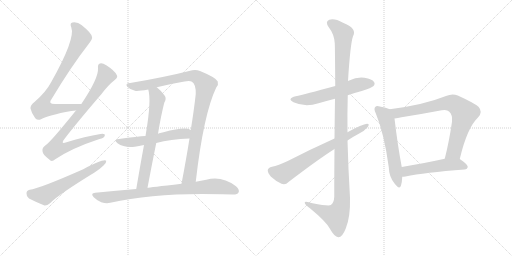
t = 0.00 s
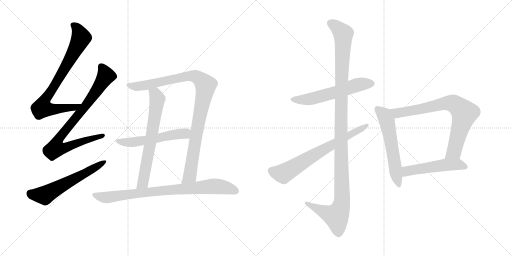
t = 2.20 s
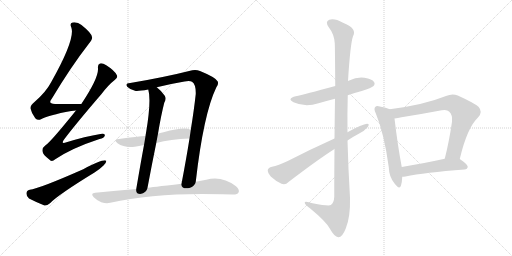
t = 4.41 s
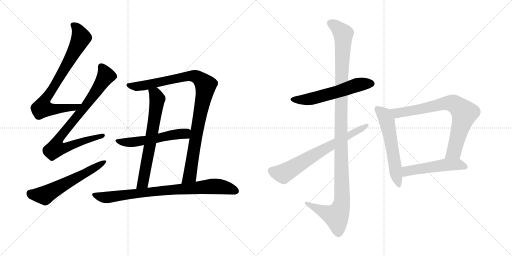
t = 6.61 s
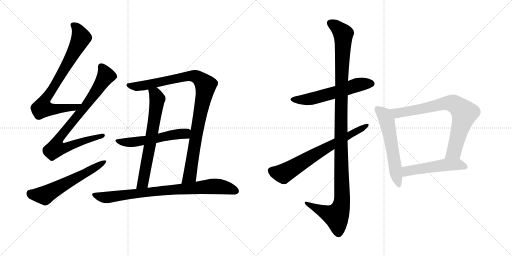
t = 8.81 s
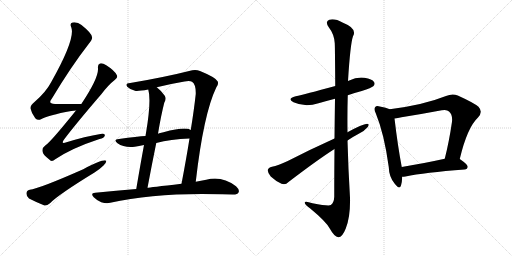
t = 11.02 s

The animated SVG that drew these frames (rendered in a browser with its animation timeline set to each time). Animation: 13 CSS @keyframes rules; one cycle of 11.02 s.

<svg version="1.1" viewBox="0 0 2048 1024" xmlns="http://www.w3.org/2000/svg">
  <g stroke="lightgray" stroke-dasharray="1,1" stroke-width="1" transform="scale(4, 4)">
    <line x1="0" y1="0" x2="256" y2="256"></line>
    <line x1="256" y1="0" x2="0" y2="256"></line>
    <line x1="128" y1="0" x2="128" y2="256"></line>
    <line x1="0" y1="128" x2="256" y2="128"></line>
    <line x1="256" y1="0" x2="512" y2="256"></line>
    <line x1="512" y1="0" x2="256" y2="256"></line>
    <line x1="384" y1="0" x2="384" y2="256"></line>
    <line x1="256" y1="128" x2="512" y2="128"></line>
  </g>
<g transform="scale(1, -1) translate(0, -850)">
   <style type="text/css">
    @keyframes keyframes0 {
      from {
       stroke: black;
       stroke-dashoffset: 790;
       stroke-width: 128;
       }
       72% {
       animation-timing-function: step-end;
       stroke: black;
       stroke-dashoffset: 0;
       stroke-width: 128;
       }
       to {
       stroke: black;
       stroke-width: 1024;
       }
       }
       #make-me-a-hanzi-animation-0 {
         animation: keyframes0 0.892904s both;
         animation-delay: 0.000000s;
         animation-timing-function: linear;
       }
    @keyframes keyframes1 {
      from {
       stroke: black;
       stroke-dashoffset: 828;
       stroke-width: 128;
       }
       73% {
       animation-timing-function: step-end;
       stroke: black;
       stroke-dashoffset: 0;
       stroke-width: 128;
       }
       to {
       stroke: black;
       stroke-width: 1024;
       }
       }
       #make-me-a-hanzi-animation-1 {
         animation: keyframes1 0.923828s both;
         animation-delay: 0.892904s;
         animation-timing-function: linear;
       }
    @keyframes keyframes2 {
      from {
       stroke: black;
       stroke-dashoffset: 592;
       stroke-width: 128;
       }
       66% {
       animation-timing-function: step-end;
       stroke: black;
       stroke-dashoffset: 0;
       stroke-width: 128;
       }
       to {
       stroke: black;
       stroke-width: 1024;
       }
       }
       #make-me-a-hanzi-animation-2 {
         animation: keyframes2 0.731771s both;
         animation-delay: 1.816732s;
         animation-timing-function: linear;
       }
    @keyframes keyframes3 {
      from {
       stroke: black;
       stroke-dashoffset: 986;
       stroke-width: 128;
       }
       76% {
       animation-timing-function: step-end;
       stroke: black;
       stroke-dashoffset: 0;
       stroke-width: 128;
       }
       to {
       stroke: black;
       stroke-width: 1024;
       }
       }
       #make-me-a-hanzi-animation-3 {
         animation: keyframes3 1.052409s both;
         animation-delay: 2.548503s;
         animation-timing-function: linear;
       }
    @keyframes keyframes4 {
      from {
       stroke: black;
       stroke-dashoffset: 668;
       stroke-width: 128;
       }
       68% {
       animation-timing-function: step-end;
       stroke: black;
       stroke-dashoffset: 0;
       stroke-width: 128;
       }
       to {
       stroke: black;
       stroke-width: 1024;
       }
       }
       #make-me-a-hanzi-animation-4 {
         animation: keyframes4 0.793620s both;
         animation-delay: 3.600911s;
         animation-timing-function: linear;
       }
    @keyframes keyframes5 {
      from {
       stroke: black;
       stroke-dashoffset: 547;
       stroke-width: 128;
       }
       64% {
       animation-timing-function: step-end;
       stroke: black;
       stroke-dashoffset: 0;
       stroke-width: 128;
       }
       to {
       stroke: black;
       stroke-width: 1024;
       }
       }
       #make-me-a-hanzi-animation-5 {
         animation: keyframes5 0.695150s both;
         animation-delay: 4.394531s;
         animation-timing-function: linear;
       }
    @keyframes keyframes6 {
      from {
       stroke: black;
       stroke-dashoffset: 827;
       stroke-width: 128;
       }
       73% {
       animation-timing-function: step-end;
       stroke: black;
       stroke-dashoffset: 0;
       stroke-width: 128;
       }
       to {
       stroke: black;
       stroke-width: 1024;
       }
       }
       #make-me-a-hanzi-animation-6 {
         animation: keyframes6 0.923014s both;
         animation-delay: 5.089681s;
         animation-timing-function: linear;
       }
    @keyframes keyframes7 {
      from {
       stroke: black;
       stroke-dashoffset: 576;
       stroke-width: 128;
       }
       65% {
       animation-timing-function: step-end;
       stroke: black;
       stroke-dashoffset: 0;
       stroke-width: 128;
       }
       to {
       stroke: black;
       stroke-width: 1024;
       }
       }
       #make-me-a-hanzi-animation-7 {
         animation: keyframes7 0.718750s both;
         animation-delay: 6.012695s;
         animation-timing-function: linear;
       }
    @keyframes keyframes8 {
      from {
       stroke: black;
       stroke-dashoffset: 1187;
       stroke-width: 128;
       }
       79% {
       animation-timing-function: step-end;
       stroke: black;
       stroke-dashoffset: 0;
       stroke-width: 128;
       }
       to {
       stroke: black;
       stroke-width: 1024;
       }
       }
       #make-me-a-hanzi-animation-8 {
         animation: keyframes8 1.215983s both;
         animation-delay: 6.731445s;
         animation-timing-function: linear;
       }
    @keyframes keyframes9 {
      from {
       stroke: black;
       stroke-dashoffset: 691;
       stroke-width: 128;
       }
       69% {
       animation-timing-function: step-end;
       stroke: black;
       stroke-dashoffset: 0;
       stroke-width: 128;
       }
       to {
       stroke: black;
       stroke-width: 1024;
       }
       }
       #make-me-a-hanzi-animation-9 {
         animation: keyframes9 0.812337s both;
         animation-delay: 7.947428s;
         animation-timing-function: linear;
       }
    @keyframes keyframes10 {
      from {
       stroke: black;
       stroke-dashoffset: 575;
       stroke-width: 128;
       }
       65% {
       animation-timing-function: step-end;
       stroke: black;
       stroke-dashoffset: 0;
       stroke-width: 128;
       }
       to {
       stroke: black;
       stroke-width: 1024;
       }
       }
       #make-me-a-hanzi-animation-10 {
         animation: keyframes10 0.717936s both;
         animation-delay: 8.759766s;
         animation-timing-function: linear;
       }
    @keyframes keyframes11 {
      from {
       stroke: black;
       stroke-dashoffset: 762;
       stroke-width: 128;
       }
       71% {
       animation-timing-function: step-end;
       stroke: black;
       stroke-dashoffset: 0;
       stroke-width: 128;
       }
       to {
       stroke: black;
       stroke-width: 1024;
       }
       }
       #make-me-a-hanzi-animation-11 {
         animation: keyframes11 0.870117s both;
         animation-delay: 9.477702s;
         animation-timing-function: linear;
       }
    @keyframes keyframes12 {
      from {
       stroke: black;
       stroke-dashoffset: 513;
       stroke-width: 128;
       }
       63% {
       animation-timing-function: step-end;
       stroke: black;
       stroke-dashoffset: 0;
       stroke-width: 128;
       }
       to {
       stroke: black;
       stroke-width: 1024;
       }
       }
       #make-me-a-hanzi-animation-12 {
         animation: keyframes12 0.667480s both;
         animation-delay: 10.347819s;
         animation-timing-function: linear;
       }
</style>
<path d="M 324 434 Q 269 435 223 434 Q 189 433 207 455 Q 283 582 356 676 Q 371 695 368 702 Q 367 717 326 750 Q 310 763 290 760 Q 278 757 285 741 Q 303 696 205 522 Q 184 482 139 443 Q 120 428 122 416 Q 126 397 141 377 Q 151 367 164 373 Q 192 389 285 406 Q 295 407 304 408 C 334 411 354 434 324 434 Z" fill="lightgray"></path> 
<path d="M 304 408 Q 199 278 181 268 Q 168 259 170 245 Q 171 232 196 213 Q 206 200 221 213 Q 288 258 398 294 Q 417 298 419 307 Q 422 317 402 314 Q 341 304 266 281 Q 241 272 257 293 Q 302 353 406 474 Q 434 511 460 531 Q 473 541 467 550 Q 457 569 425 589 Q 409 599 400 596 Q 390 593 392 577 Q 395 538 326 435 L 304 408 Z" fill="lightgray"></path> 
<path d="M 119 91 Q 106 88 106 77 Q 105 64 116 56 Q 141 43 178 28 Q 188 27 200 37 Q 231 70 378 160 Q 399 173 414 188 Q 426 198 425 207 Q 415 216 333 173 Q 156 95 119 91 Z" fill="lightgray"></path> 
<path d="M 783 123 Q 814 394 865 500 Q 875 512 871 524 Q 864 540 800 566 Q 784 573 769 569 Q 658 541 521 518 Q 499 517 509 503 Q 521 491 540 487 Q 549 484 593 492 L 627 501 Q 679 514 738 524 Q 759 528 768 523 Q 784 513 783 474 Q 776 410 763 330 L 758 296 Q 745 214 726 115 C 720 86 779 93 783 123 Z" fill="lightgray"></path> 
<path d="M 593 492 Q 606 450 584 318 Q 583 314 582 306 L 576 270 Q 563 200 545 94 C 540 64 584 70 590 99 Q 608 195 625 278 L 632 315 Q 644 388 657 439 Q 667 455 659 467 Q 643 489 627 501 C 604 520 587 521 593 492 Z" fill="lightgray"></path> 
<path d="M 582 306 Q 552 305 476 294 Q 451 293 470 277 Q 497 258 539 263 Q 555 266 576 270 L 625 278 Q 682 293 758 296 C 788 297 790 318 763 330 Q 742 345 654 321 Q 645 320 637 317 Q 634 317 632 315 L 582 306 Z" fill="lightgray"></path> 
<path d="M 545 94 Q 466 88 381 79 Q 360 78 375 61 Q 388 48 405 41 Q 426 35 441 39 Q 627 81 889 73 Q 910 73 930 72 Q 949 71 954 80 Q 960 90 944 105 Q 887 148 825 131 Q 804 128 783 123 L 726 115 Q 597 100 590 99 L 545 94 Z" fill="lightgray"></path> 
<path d="M 1391 469 Q 1418 479 1447 486 Q 1487 499 1493 505 Q 1502 514 1496 522 Q 1489 534 1458 539 Q 1427 543 1397 528 Q 1394 527 1392 526 L 1341 506 Q 1217 472 1183 465 Q 1146 456 1174 441 Q 1220 420 1274 437 Q 1305 446 1340 455 L 1391 469 Z" fill="lightgray"></path> 
<path d="M 1338 254 Q 1337 169 1337 63 Q 1336 39 1323 30 Q 1317 24 1250 37 Q 1216 49 1219 38 Q 1220 31 1241 16 Q 1304 -36 1319 -64 Q 1338 -98 1353 -99 Q 1369 -100 1383 -64 Q 1402 -18 1400 59 Q 1393 174 1390 288 L 1390 321 Q 1389 396 1391 469 L 1392 526 Q 1401 673 1412 705 Q 1430 736 1372 759 Q 1338 778 1317 771 Q 1299 764 1315 741 Q 1337 713 1339 677 Q 1340 659 1341 506 L 1340 455 Q 1339 388 1338 296 L 1338 254 Z" fill="lightgray"></path> 
<path d="M 1338 296 Q 1238 251 1151 206 Q 1112 188 1088 183 Q 1073 179 1071 170 Q 1070 160 1083 144 Q 1102 126 1126 115 Q 1142 109 1154 122 Q 1269 210 1338 254 L 1390 288 Q 1412 303 1435 315 Q 1459 327 1471 342 Q 1480 355 1468 355 Q 1450 354 1390 321 L 1338 296 Z" fill="lightgray"></path> 
<path d="M 1559 413 Q 1546 419 1519 424 Q 1506 428 1501 422 Q 1494 415 1503 397 Q 1537 315 1555 182 Q 1556 142 1579 115 Q 1598 90 1604 108 Q 1608 121 1609 143 L 1607 182 Q 1591 266 1578 376 C 1574 406 1574 407 1559 413 Z" fill="lightgray"></path> 
<path d="M 1839 214 Q 1869 340 1912 380 Q 1933 402 1914 423 Q 1895 439 1831 468 Q 1809 477 1784 466 Q 1694 430 1559 413 C 1529 409 1548 372 1578 376 Q 1591 377 1606 381 Q 1688 394 1767 409 Q 1788 413 1796 404 Q 1811 391 1808 363 Q 1796 281 1779 215 C 1772 186 1832 185 1839 214 Z" fill="lightgray"></path> 
<path d="M 1609 143 Q 1615 143 1622 144 Q 1697 160 1858 172 Q 1870 173 1871 183 Q 1871 192 1839 214 C 1824 225 1808 221 1779 215 Q 1683 194 1607 182 C 1577 177 1579 141 1609 143 Z" fill="lightgray"></path> 
      <clipPath id="make-me-a-hanzi-clip-0">
      <path d="M 324 434 Q 269 435 223 434 Q 189 433 207 455 Q 283 582 356 676 Q 371 695 368 702 Q 367 717 326 750 Q 310 763 290 760 Q 278 757 285 741 Q 303 696 205 522 Q 184 482 139 443 Q 120 428 122 416 Q 126 397 141 377 Q 151 367 164 373 Q 192 389 285 406 Q 295 407 304 408 C 334 411 354 434 324 434 Z" fill="lightgray"></path>
      </clipPath>
      <path clip-path="url(#make-me-a-hanzi-clip-0)" d="M 293 749 L 310 733 L 325 699 L 288 626 L 175 441 L 169 418 L 194 413 L 249 415 L 297 421 L 316 433 " fill="none" id="make-me-a-hanzi-animation-0" stroke-dasharray="662 1324" stroke-linecap="round"></path>

      <clipPath id="make-me-a-hanzi-clip-1">
      <path d="M 304 408 Q 199 278 181 268 Q 168 259 170 245 Q 171 232 196 213 Q 206 200 221 213 Q 288 258 398 294 Q 417 298 419 307 Q 422 317 402 314 Q 341 304 266 281 Q 241 272 257 293 Q 302 353 406 474 Q 434 511 460 531 Q 473 541 467 550 Q 457 569 425 589 Q 409 599 400 596 Q 390 593 392 577 Q 395 538 326 435 L 304 408 Z" fill="lightgray"></path>
      </clipPath>
      <path clip-path="url(#make-me-a-hanzi-clip-1)" d="M 405 583 L 424 547 L 371 463 L 240 303 L 232 264 L 264 260 L 340 289 L 410 307 " fill="none" id="make-me-a-hanzi-animation-1" stroke-dasharray="700 1400" stroke-linecap="round"></path>

      <clipPath id="make-me-a-hanzi-clip-2">
      <path d="M 119 91 Q 106 88 106 77 Q 105 64 116 56 Q 141 43 178 28 Q 188 27 200 37 Q 231 70 378 160 Q 399 173 414 188 Q 426 198 425 207 Q 415 216 333 173 Q 156 95 119 91 Z" fill="lightgray"></path>
      </clipPath>
      <path clip-path="url(#make-me-a-hanzi-clip-2)" d="M 120 77 L 177 69 L 421 203 " fill="none" id="make-me-a-hanzi-animation-2" stroke-dasharray="464 928" stroke-linecap="round"></path>

      <clipPath id="make-me-a-hanzi-clip-3">
      <path d="M 783 123 Q 814 394 865 500 Q 875 512 871 524 Q 864 540 800 566 Q 784 573 769 569 Q 658 541 521 518 Q 499 517 509 503 Q 521 491 540 487 Q 549 484 593 492 L 627 501 Q 679 514 738 524 Q 759 528 768 523 Q 784 513 783 474 Q 776 410 763 330 L 758 296 Q 745 214 726 115 C 720 86 779 93 783 123 Z" fill="lightgray"></path>
      </clipPath>
      <path clip-path="url(#make-me-a-hanzi-clip-3)" d="M 516 510 L 545 504 L 752 546 L 779 546 L 799 535 L 822 509 L 762 158 L 758 145 L 732 122 " fill="none" id="make-me-a-hanzi-animation-3" stroke-dasharray="858 1716" stroke-linecap="round"></path>

      <clipPath id="make-me-a-hanzi-clip-4">
      <path d="M 593 492 Q 606 450 584 318 Q 583 314 582 306 L 576 270 Q 563 200 545 94 C 540 64 584 70 590 99 Q 608 195 625 278 L 632 315 Q 644 388 657 439 Q 667 455 659 467 Q 643 489 627 501 C 604 520 587 521 593 492 Z" fill="lightgray"></path>
      </clipPath>
      <path clip-path="url(#make-me-a-hanzi-clip-4)" d="M 600 489 L 621 474 L 629 455 L 574 127 L 552 102 " fill="none" id="make-me-a-hanzi-animation-4" stroke-dasharray="540 1080" stroke-linecap="round"></path>

      <clipPath id="make-me-a-hanzi-clip-5">
      <path d="M 582 306 Q 552 305 476 294 Q 451 293 470 277 Q 497 258 539 263 Q 555 266 576 270 L 625 278 Q 682 293 758 296 C 788 297 790 318 763 330 Q 742 345 654 321 Q 645 320 637 317 Q 634 317 632 315 L 582 306 Z" fill="lightgray"></path>
      </clipPath>
      <path clip-path="url(#make-me-a-hanzi-clip-5)" d="M 471 286 L 516 280 L 553 284 L 692 312 L 732 314 L 756 325 " fill="none" id="make-me-a-hanzi-animation-5" stroke-dasharray="419 838" stroke-linecap="round"></path>

      <clipPath id="make-me-a-hanzi-clip-6">
      <path d="M 545 94 Q 466 88 381 79 Q 360 78 375 61 Q 388 48 405 41 Q 426 35 441 39 Q 627 81 889 73 Q 910 73 930 72 Q 949 71 954 80 Q 960 90 944 105 Q 887 148 825 131 Q 804 128 783 123 L 726 115 Q 597 100 590 99 L 545 94 Z" fill="lightgray"></path>
      </clipPath>
      <path clip-path="url(#make-me-a-hanzi-clip-6)" d="M 378 70 L 426 60 L 689 93 L 851 105 L 896 101 L 943 86 " fill="none" id="make-me-a-hanzi-animation-6" stroke-dasharray="699 1398" stroke-linecap="round"></path>

      <clipPath id="make-me-a-hanzi-clip-7">
      <path d="M 1391 469 Q 1418 479 1447 486 Q 1487 499 1493 505 Q 1502 514 1496 522 Q 1489 534 1458 539 Q 1427 543 1397 528 Q 1394 527 1392 526 L 1341 506 Q 1217 472 1183 465 Q 1146 456 1174 441 Q 1220 420 1274 437 Q 1305 446 1340 455 L 1391 469 Z" fill="lightgray"></path>
      </clipPath>
      <path clip-path="url(#make-me-a-hanzi-clip-7)" d="M 1175 454 L 1223 451 L 1327 476 L 1426 510 L 1486 515 " fill="none" id="make-me-a-hanzi-animation-7" stroke-dasharray="448 896" stroke-linecap="round"></path>

      <clipPath id="make-me-a-hanzi-clip-8">
      <path d="M 1338 254 Q 1337 169 1337 63 Q 1336 39 1323 30 Q 1317 24 1250 37 Q 1216 49 1219 38 Q 1220 31 1241 16 Q 1304 -36 1319 -64 Q 1338 -98 1353 -99 Q 1369 -100 1383 -64 Q 1402 -18 1400 59 Q 1393 174 1390 288 L 1390 321 Q 1389 396 1391 469 L 1392 526 Q 1401 673 1412 705 Q 1430 736 1372 759 Q 1338 778 1317 771 Q 1299 764 1315 741 Q 1337 713 1339 677 Q 1340 659 1341 506 L 1340 455 Q 1339 388 1338 296 L 1338 254 Z" fill="lightgray"></path>
      </clipPath>
      <path clip-path="url(#make-me-a-hanzi-clip-8)" d="M 1324 755 L 1352 737 L 1373 713 L 1363 323 L 1368 49 L 1362 17 L 1345 -15 L 1279 10 L 1239 29 L 1237 36 L 1226 36 " fill="none" id="make-me-a-hanzi-animation-8" stroke-dasharray="1059 2118" stroke-linecap="round"></path>

      <clipPath id="make-me-a-hanzi-clip-9">
      <path d="M 1338 296 Q 1238 251 1151 206 Q 1112 188 1088 183 Q 1073 179 1071 170 Q 1070 160 1083 144 Q 1102 126 1126 115 Q 1142 109 1154 122 Q 1269 210 1338 254 L 1390 288 Q 1412 303 1435 315 Q 1459 327 1471 342 Q 1480 355 1468 355 Q 1450 354 1390 321 L 1338 296 Z" fill="lightgray"></path>
      </clipPath>
      <path clip-path="url(#make-me-a-hanzi-clip-9)" d="M 1084 167 L 1117 157 L 1138 158 L 1466 348 " fill="none" id="make-me-a-hanzi-animation-9" stroke-dasharray="563 1126" stroke-linecap="round"></path>

      <clipPath id="make-me-a-hanzi-clip-10">
      <path d="M 1559 413 Q 1546 419 1519 424 Q 1506 428 1501 422 Q 1494 415 1503 397 Q 1537 315 1555 182 Q 1556 142 1579 115 Q 1598 90 1604 108 Q 1608 121 1609 143 L 1607 182 Q 1591 266 1578 376 C 1574 406 1574 407 1559 413 Z" fill="lightgray"></path>
      </clipPath>
      <path clip-path="url(#make-me-a-hanzi-clip-10)" d="M 1509 414 L 1538 389 L 1547 368 L 1592 114 " fill="none" id="make-me-a-hanzi-animation-10" stroke-dasharray="447 894" stroke-linecap="round"></path>

      <clipPath id="make-me-a-hanzi-clip-11">
      <path d="M 1839 214 Q 1869 340 1912 380 Q 1933 402 1914 423 Q 1895 439 1831 468 Q 1809 477 1784 466 Q 1694 430 1559 413 C 1529 409 1548 372 1578 376 Q 1591 377 1606 381 Q 1688 394 1767 409 Q 1788 413 1796 404 Q 1811 391 1808 363 Q 1796 281 1779 215 C 1772 186 1832 185 1839 214 Z" fill="lightgray"></path>
      </clipPath>
      <path clip-path="url(#make-me-a-hanzi-clip-11)" d="M 1568 410 L 1595 398 L 1788 438 L 1825 430 L 1857 397 L 1856 387 L 1819 252 L 1787 220 " fill="none" id="make-me-a-hanzi-animation-11" stroke-dasharray="634 1268" stroke-linecap="round"></path>

      <clipPath id="make-me-a-hanzi-clip-12">
      <path d="M 1609 143 Q 1615 143 1622 144 Q 1697 160 1858 172 Q 1870 173 1871 183 Q 1871 192 1839 214 C 1824 225 1808 221 1779 215 Q 1683 194 1607 182 C 1577 177 1579 141 1609 143 Z" fill="lightgray"></path>
      </clipPath>
      <path clip-path="url(#make-me-a-hanzi-clip-12)" d="M 1615 150 L 1631 167 L 1758 188 L 1831 193 L 1861 183 " fill="none" id="make-me-a-hanzi-animation-12" stroke-dasharray="385 770" stroke-linecap="round"></path>

</g>
</svg>
